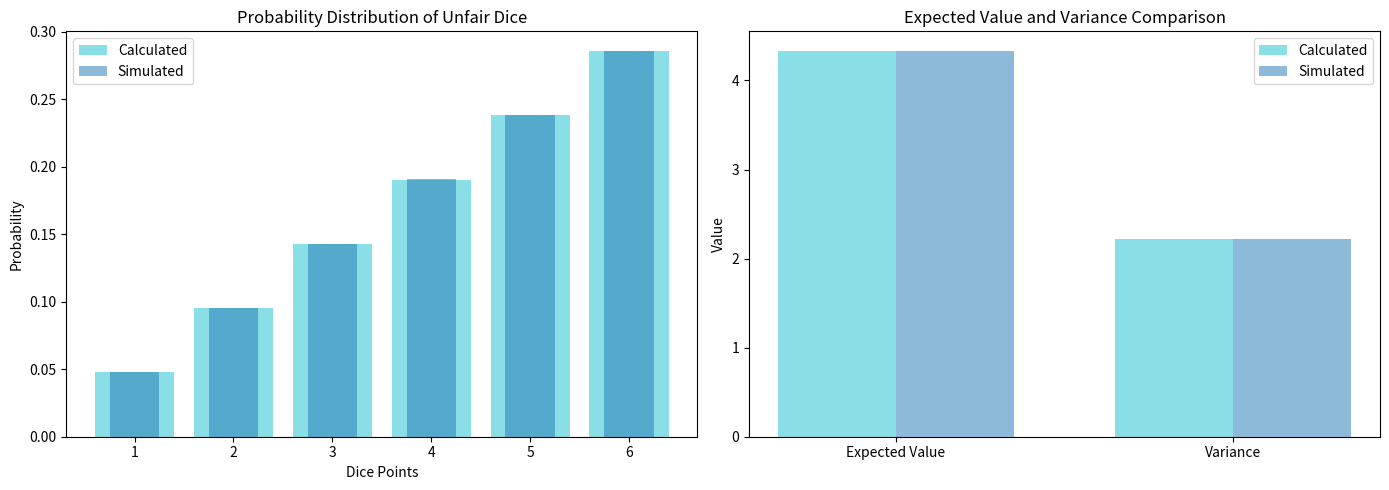
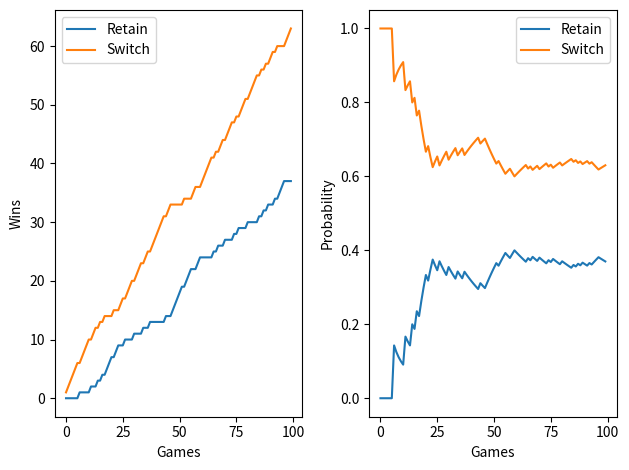

Write the Python code that produced these figures, in order. (Note: this script raises an exception after producing the figures.)
points = range(1,7)

p = [i / sum(points) for i in points]

E_X = sum(i * p[i-1] for i in points)
Var_X = sum((i**2) * p[i-1] for i in points) - E_X**2

print(f"Expected value: {E_X:.2f}")
print(f"Variance: {Var_X:.2f}")

import numpy as np, matplotlib.pyplot as plt

N = 1000000

throws = np.random.choice([1, 2, 3, 4, 5, 6], p=p, size=N)
sim_p = [np.mean(throws == i) for i in range(1, 7)]

sim_e = np.mean(throws)
sim_v = np.var(throws)

fig, ax = plt.subplots(1, 2, figsize=(14, 5))

ax[0].bar(range(1, 7), p, label='Calculated', alpha=0.5, color='tab:cyan')
ax[0].bar(range(1, 7), sim_p, label='Simulated', alpha=0.5, color='tab:blue', width=0.5)
ax[0].set_xlabel('Dice Points')
ax[0].set_ylabel('Probability')
ax[0].set_title('Probability Distribution of Unfair Dice')
ax[0].legend()

ev_var_labels = ['Expected Value', 'Variance']
calc_values = [E_X, Var_X]
simu_values = [sim_e, sim_v]
x = np.arange(len(ev_var_labels))
width = 0.35

ax[1].bar(x - width/2, calc_values, width, label='Calculated', alpha=0.5, color='tab:cyan')
ax[1].bar(x + width/2, simu_values, width, label='Simulated', alpha=0.5, color='tab:blue')
ax[1].set_xticks(x)
ax[1].set_xticklabels(ev_var_labels)
ax[1].set_title('Expected Value and Variance Comparison')
ax[1].set_ylabel('Value')
ax[1].legend()

plt.tight_layout()
plt.show()

import random, matplotlib.pyplot as plot

doors = ['🐐','🚗','🐐']
wins , probs = (0,0) , []

for i in range(1,101):

    random.shuffle(doors)

    choice = random.choice([0,1,2])

    monty = next(i for i in range(3) if i != choice and doors[i] == '🐐')

    switch = next(i for i in range(3) if i != monty and i != choice)

    wins = tuple(wins[i]+(doors[d]=='🚗') for i,d in enumerate((choice,switch)))

    probs.append({'choice': wins[0] / i, 'switch': wins[1] / i})

for f,p in zip(['Wins','Probability'],plot.subplots(1,2,tight_layout=True)[1]):
    for d,l in [('choice','Retain'),('switch','Switch')]:
        if f == 'Probability':
            p.plot([prob[d] for prob in probs], label=l)
        else:
            p.plot([i * prob[d] for i,prob in enumerate(probs,1)], label=l)

    p.set(xlabel='Games',ylabel=f)
    p.legend()

plot.show()

from sympy import symbols, Eq, solve

P_A, P_B_A, P_not_A, P_B_not_A = symbols('P_A P_B_A P_not_A P_B_not_A')

# known P's
P_A_val, P_B_A_val, P_not_A_val, P_B_not_A_val = 1/2, 1/6, 1/2, 1/12

# calc P(B)
P_B = P_A * P_B_A + P_not_A * P_B_not_A

# Bayes' solve P(A|B) and P(~A|B)
P_A_B_val = ((P_B_A * P_A) / P_B).subs({P_A: P_A_val, P_B_A: P_B_A_val, P_not_A: P_not_A_val, P_B_not_A: P_B_not_A_val})
P_not_A_B_val = ((P_B_not_A * P_not_A) / P_B).subs({P_A: P_A_val, P_B_A: P_B_A_val, P_not_A: P_not_A_val, P_B_not_A: P_B_not_A_val})

print(f"P( A|B) = {P_A_B_val}",)
print(f"P(~A|B) = {P_not_A_B_val}")

# let's sim !

import random, matplotlib.pyplot as plt

counts , probs = (0,0) , (0,0)

N = 1000000

for _ in range(N):
    if random.choice(['D6','D12']) == 'D6':
        if random.randint(1,6) == 5:
            counts = (counts[0] + 1, counts[1])
    else:
        if random.randint(1,12) == 5:
            counts = (counts[0], counts[1] + 1)

probs = (counts[0] / N, counts[1] / N)

plt.bar(['W6','W12'], probs, color=['blue','lime'])
plt.title('p of 5')
plt.show()

print(f"Probability of rolling 5 with the  6-sided dice: {probs[0]:.3f}")
print(f"Probability of rolling 5 with the 12-sided dice: {probs[1]:.3f}")

import matplotlib.pyplot as plt, numpy as np
from matplotlib.colors import ListedColormap

interval = (
    np.arange(9.0, 10.01, 0.01), # 9:00-10:00
    np.arange(9.5, 10.01, 0.01), # 9:30-10:00
)

X,Y = np.meshgrid(*interval)

diff = np.abs(X-Y)

meet = diff <= 1/6  # 10m

r_meet = np.logical_and(X >= 9.5, Y >= 9.5)
p_meet = np.sum(meet & r_meet) / np.sum(r_meet)

r_miss = X < 9.5
p_miss = np.sum(meet & r_miss) / np.sum(r_miss)

p = 0.5 * (p_meet + p_miss)

plt.figure()
plt.imshow(meet, extent=[9,10,9.5,10], cmap=ListedColormap(['red','lime']))
plt.legend([plt.plot([9,10], [9.5,10], color='gold')[0]], ['Same Time'])
plt.xlabel("Romeo")
plt.ylabel("Julia")

cbar = plt.colorbar(label="Meet", shrink=0.5, aspect=20*0.5)
cbar.set_ticks([0.25, 0.75])
cbar.set_ticklabels(['No','Yes'])

plt.grid(True)
plt.show()

print(f"The probability that Romeo and Julia will meet is approximately {p:.3f}")

# sim way

n = 1000000

times = np.random.uniform(0, 60, (n, 2))

diff = np.abs(times[:, 0] - times[:, 1])

meet = diff <= 10

plt.scatter(times[:, 0], times[:, 1], c=meet, cmap='RdYlGn', s=1) # mins after 9
plt.plot([00,60], [10,70], color='aqua', label='Y = X + 10')
plt.plot([10,70], [00,60], color='navy', label='Y = X - 10')
plt.plot([00,60], [00,60], color='gold', label='Y = X')
plt.xlim(00,60) # 9:00
plt.ylim(30,60) # 9:30
plt.xlabel('Romeo')
plt.ylabel('Julia')
plt.legend(loc="center")
plt.grid(True)
plt.show()

print(f"The probability that Romeo and Julia will meet is approximately {np.mean(meet):.3f}")